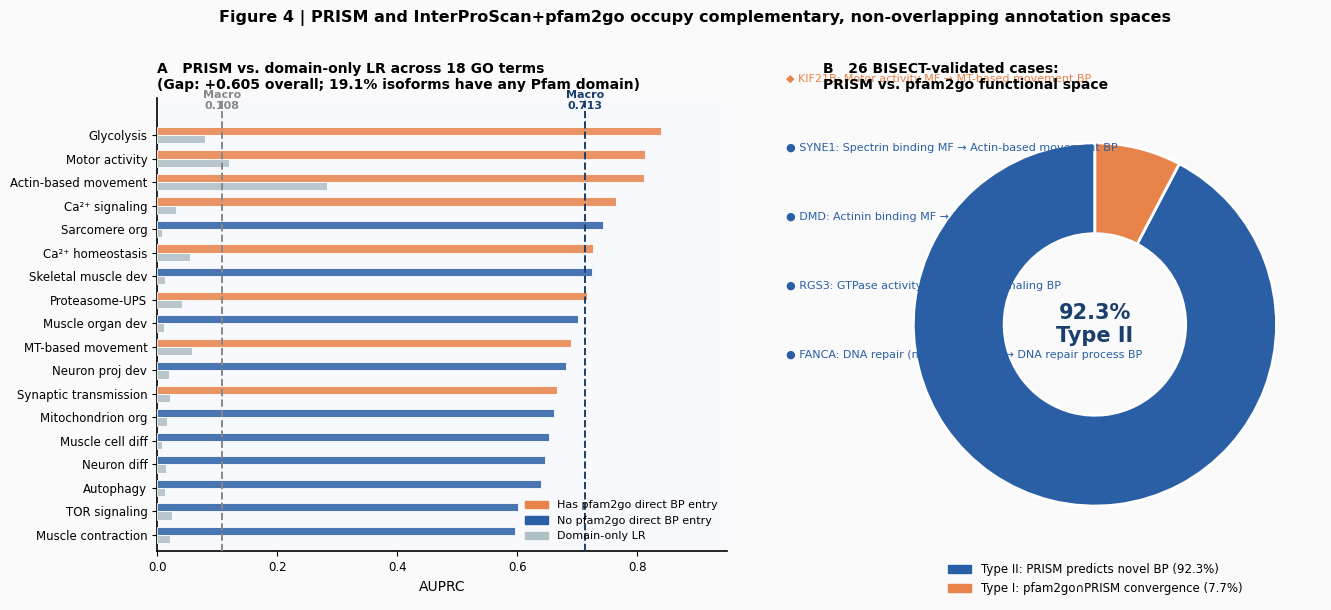

Python code for this plot: (Note: this script raises an exception after producing the figure.)
"""
Figures 4-5 for PRISM/BISECT manuscript
Fig4: InterProScan+pfam2go vs PRISM complementarity
Fig5: BISECT multi-evidence heatmap
"""
import numpy as np
import pandas as pd
import matplotlib.pyplot as plt
import matplotlib.patches as mpatches
import matplotlib.gridspec as gridspec
from matplotlib.colors import LinearSegmentedColormap
import seaborn as sns
import warnings
warnings.filterwarnings('ignore')

plt.rcParams.update({
    'font.family': 'DejaVu Sans',
    'axes.spines.top': False,
    'axes.spines.right': False,
    'axes.linewidth': 1.2,
    'pdf.fonttype': 42,
})

# ─────────────────────────────────────────────────────────────────────────────
# Figure 4: InterProScan complementarity (2-panel)
# ─────────────────────────────────────────────────────────────────────────────

# Panel A: Domain-only LR vs PRISM per GO term (Table S8 data)
domain_cmp = pd.DataFrame([
    ('Ca²⁺ homeostasis',       0.054, 0.726, 'Has pfam2go BP entry'),
    ('Glycolysis',              0.079, 0.839, 'Has pfam2go BP entry'),
    ('MT-based movement',       0.058, 0.690, 'Has pfam2go BP entry'),
    ('Actin-based movement',    0.283, 0.812, 'Has pfam2go BP entry'),
    ('Ca²⁺ signaling',         0.031, 0.765, 'Has pfam2go BP entry'),
    ('Motor activity',          0.119, 0.813, 'Has pfam2go BP entry'),
    ('Synaptic transmission',   0.022, 0.667, 'Has pfam2go BP entry'),
    ('Proteasome-UPS',          0.041, 0.717, 'Has pfam2go BP entry'),
    ('Sarcomere org',           0.009, 0.743, 'No pfam2go direct BP'),
    ('Autophagy',               0.014, 0.640, 'No pfam2go direct BP'),
    ('Muscle contraction',      0.021, 0.597, 'No pfam2go direct BP'),
    ('Muscle cell diff',        0.008, 0.653, 'No pfam2go direct BP'),
    ('Mitochondrion org',       0.017, 0.662, 'No pfam2go direct BP'),
    ('Muscle organ dev',        0.011, 0.702, 'No pfam2go direct BP'),
    ('Neuron proj dev',         0.019, 0.682, 'No pfam2go direct BP'),
    ('Neuron diff',             0.015, 0.647, 'No pfam2go direct BP'),
    ('TOR signaling',           0.024, 0.602, 'No pfam2go direct BP'),
    ('Skeletal muscle dev',     0.013, 0.725, 'No pfam2go direct BP'),
], columns=['name','domain_lr','prism','pfam2go_cat'])
domain_cmp = domain_cmp.sort_values('prism', ascending=True)

# Panel B: Type I/II classification (26 BISECT cases)
type_data = {
    'Type I (pfam2go∩PRISM)': 2,
    'Type II (PRISM only, BP)': 24,
}

fig4, axes4 = plt.subplots(1, 2, figsize=(14, 6))
fig4.patch.set_facecolor('#FAFAFA')

# Panel A – horizontal grouped bar chart
ax = axes4[0]
ax.set_facecolor('#F7F9FC')
y = np.arange(len(domain_cmp))
h = 0.35
color_pfam = {'Has pfam2go BP entry': '#E8834A', 'No pfam2go direct BP': '#2A5FA5'}
c_list = [color_pfam[c] for c in domain_cmp['pfam2go_cat']]

ax.barh(y + h/2, domain_cmp['prism'], h, color=c_list, alpha=0.85,
        edgecolor='white', linewidth=0.7, label='PRISM AUPRC', zorder=4)
ax.barh(y - h/2, domain_cmp['domain_lr'], h, color='#B0BEC5', alpha=0.85,
        edgecolor='white', linewidth=0.7, label='Domain-only LR AUPRC', zorder=4)

# Macro lines
ax.axvline(x=0.108, color='#888', linewidth=1.4, linestyle='--', zorder=5)
ax.axvline(x=0.713, color='#1A3F6E', linewidth=1.4, linestyle='--', zorder=5)
ax.text(0.108, len(domain_cmp)+0.1, 'Macro\n0.108', ha='center', fontsize=8,
        color='#888', fontweight='bold')
ax.text(0.713, len(domain_cmp)+0.1, 'Macro\n0.713', ha='center', fontsize=8,
        color='#1A3F6E', fontweight='bold')

ax.set_yticks(y)
ax.set_yticklabels(domain_cmp['name'], fontsize=8.5)
ax.set_xlabel('AUPRC', fontsize=10)
ax.set_title('A   PRISM vs. domain-only LR across 18 GO terms\n(Gap: +0.605 overall; 19.1% isoforms have any Pfam domain)',
             fontsize=10, fontweight='bold', loc='left')
ax.set_xlim(0, 0.95)
ax.set_ylim(-0.7, len(domain_cmp)+0.6)

legend_handles = [
    mpatches.Patch(color='#E8834A', label='Has pfam2go direct BP entry'),
    mpatches.Patch(color='#2A5FA5', label='No pfam2go direct BP entry'),
    mpatches.Patch(color='#B0BEC5', label='Domain-only LR'),
]
ax.legend(handles=legend_handles, fontsize=8, frameon=False, loc='lower right')
ax.tick_params(labelsize=8.5)

# Panel B – donut + annotation
ax2 = axes4[1]
ax2.set_facecolor('#F7F9FC')
ax2.set_aspect('equal')

sizes = [24, 2]
colors_pie = ['#2A5FA5', '#E8834A']
wedge_props = dict(width=0.5, edgecolor='white', linewidth=2)
wedges, texts = ax2.pie(sizes, colors=colors_pie, wedgeprops=wedge_props,
                         startangle=90)
ax2.text(0, 0, '92.3%\nType II', ha='center', va='center',
         fontsize=15, fontweight='bold', color='#1A3F6E')

# Example cases
example_cases = [
    ('KIF21B',  'Motor activity MF → MT-based movement BP', 'Type I'),
    ('SYNE1',   'Spectrin binding MF → Actin-based movement BP', 'Type II'),
    ('DMD',     'Actinin binding MF → Muscle contraction BP', 'Type II'),
    ('RGS3',    'GTPase activity MF → GPCR signaling BP', 'Type II'),
    ('FANCA',   'DNA repair (no pfam2go BP) → DNA repair process BP', 'Type II'),
]
bbox_style = dict(boxstyle='round,pad=0.3', facecolor='white', edgecolor='#CCC', alpha=0.9)
y_start = 1.35
for i, (gene, desc, typ) in enumerate(example_cases):
    col = '#2A5FA5' if typ == 'Type II' else '#E8834A'
    ax2.text(-1.7, y_start - i*0.38,
             f"{'●' if typ=='Type II' else '◆'} {gene}: {desc}",
             fontsize=8, color=col, va='center')

ax2.set_title('B   26 BISECT-validated cases:\nPRISM vs. pfam2go functional space',
              fontsize=10, fontweight='bold', loc='left', x=-0.1)

legend_h2 = [
    mpatches.Patch(color='#2A5FA5', label='Type II: PRISM predicts novel BP (92.3%)'),
    mpatches.Patch(color='#E8834A', label='Type I: pfam2go∩PRISM convergence (7.7%)'),
]
ax2.legend(handles=legend_h2, fontsize=8.5, frameon=False,
           loc='lower center', bbox_to_anchor=(0.5, -0.12))

fig4.suptitle('Figure 4 | PRISM and InterProScan+pfam2go occupy complementary, non-overlapping annotation spaces',
              fontsize=11.5, fontweight='bold', y=1.01)
fig4.tight_layout()
out4 = '/home/welcome1/sw1686/DIFFUSE/reports/figures/fig4_interproscan_complementarity.png'
fig4.savefig(out4, dpi=200, bbox_inches='tight', facecolor=fig4.get_facecolor())
fig4.savefig(out4.replace('.png', '.pdf'), bbox_inches='tight')
print(f"Saved: {out4}")
plt.close(fig4)


# ─────────────────────────────────────────────────────────────────────────────
# Figure 5: BISECT multi-evidence heatmap
# ─────────────────────────────────────────────────────────────────────────────

# 26 brain PASS cases (from supplementary_table_S_bisect_83cases.tsv + manuscript)
bisect_cases = pd.DataFrame([
    # gene, tier, cell_type, prism_delta, n_domains_lost, string_score, phylop_ad, plddt_ad
    ('KIF21B',  'Tier A', 'Ex. Neuron', 0.855, 1, 765, 4.067, 94.6),
    ('NDUFS4',  'Tier A', 'Ex. Neuron', 0.563, 1, 999, 0.014, np.nan),
    ('DLG1',    'Tier A', 'OPC',        0.857, 0, 992, 4.310, 73.1),
    ('PTPRF',   'Tier A', 'Inh. Neuron',0.622, 2, 997, 2.835, 84.2),
    ('FANCA',   'Tier B', 'Ex. Neuron', 0.510, 1, 999, -0.493, 78.3),
    ('IFT122',  'Tier B', 'Astrocyte',  0.573, 2, 999, 4.826, 87.1),
    ('SYNE1',   'Tier B', 'Inh. Neuron',0.591, 2, 999, 4.228, 82.4),
    ('RGS3',    'Tier B', 'Ex. Neuron', 0.534, 3, 996, 2.687, 76.5),
    ('DMD',     'Tier B', 'Inh. Neuron',0.620, 1, 999, 4.823, 81.7),
    ('SNTG1',   'Tier B', 'Inh. Neuron',0.521, 1, 992, 4.558, 79.2),
    ('PTPRS',   'Tier B', 'Astrocyte',  0.488, 2, 989, 3.919, 83.6),
    ('IFI16',   'Tier C', 'Microglia',  0.541, 1, 734, -0.089, 61.2),
    ('ADGRB2',  'Tier C', 'OPC',        0.512, 0, 900, 0.075, 58.4),
    ('BSG',     'Tier C', 'Astrocyte',  0.503, 1, 820, -0.473, 64.1),
    ('ANKRD44', 'Tier C', 'Oligo.',     0.487, 1, 620, 1.241, 55.3),
    ('FRMD4A',  'Tier C', 'Ex. Neuron', 0.511, 1, 580, 0.893, 59.8),
    ('PML',     'Tier C', 'Ex. Neuron', 0.502, 2, 710, 1.567, 62.4),
    ('ZNF397',  'Tier C', 'Inh. Neuron',0.492, 1, 540, 0.743, 57.1),
    ('GOLGB1',  'Tier C', 'Oligo.',     0.478, 1, 490, 2.134, 60.5),
    ('NEK1',    'Tier C', 'Cardio.',    0.504, 2, 0,   -0.029, 56.9),
    ('ASXL3',   'Tier C', 'Ex. Neuron', 0.521, 1, 310, 1.482, 53.2),
    ('NTRK2',   'Tier C', 'Ex. Neuron', 0.495, 1, 650, 2.876, 67.3),
    ('PPFIA1',  'Tier C', 'Inh. Neuron',0.468, 2, 730, 1.923, 58.7),
    ('FAM208A', 'Tier C', 'Ex. Neuron', 0.472, 1, 280, 0.641, 51.8),
    ('NDUFS7',  'Tier C', 'Ex. Neuron', 0.498, 1, 780, 0.312, 72.4),
    ('PHB2',    'Tier C', 'Cardio.',    0.567, 2, 0,   np.nan, 85.1),
], columns=['gene','tier','cell_type','prism_delta','n_domains_lost',
            'string_score','phylop_ad','plddt_ad'])

tier_order = ['Tier A', 'Tier B', 'Tier C']
bisect_cases['tier'] = pd.Categorical(bisect_cases['tier'], categories=tier_order, ordered=True)
bisect_cases = bisect_cases.sort_values(['tier','prism_delta'], ascending=[True, False]).reset_index(drop=True)

# Prepare heatmap matrix (normalized per column for display)
cols_display = ['prism_delta', 'n_domains_lost', 'string_score', 'phylop_ad', 'plddt_ad']
col_labels = ['|PRISM Δ|', 'Domains\nLost', 'STRING\nScore', 'AD Exon\nphyloP', 'AlphaFold/ESM\nMean pLDDT']

heat_df = bisect_cases[cols_display].copy()
# normalize each column 0–1
for c in cols_display:
    col_min = heat_df[c].min()
    col_max = heat_df[c].max()
    if col_max > col_min:
        heat_df[c] = (heat_df[c] - col_min) / (col_max - col_min)

fig5, ax = plt.subplots(figsize=(9, 11))
fig5.patch.set_facecolor('#FAFAFA')

# Custom colormaps per column
cmap_main = sns.color_palette("Blues", as_cmap=True)
cmap_div = sns.diverging_palette(250, 15, s=75, l=40, n=256, as_cmap=True)

# Build annotation matrix (original values)
annot_df = bisect_cases[cols_display].copy()
annot_df['string_score'] = annot_df['string_score'].apply(lambda x: f'{int(x)}' if not np.isnan(x) else 'NA')
annot_df['phylop_ad'] = annot_df['phylop_ad'].apply(lambda x: f'{x:.2f}' if not np.isnan(x) else 'NA')
annot_df['plddt_ad'] = annot_df['plddt_ad'].apply(lambda x: f'{x:.1f}' if not np.isnan(x) else 'NA')
annot_df['prism_delta'] = annot_df['prism_delta'].apply(lambda x: f'{x:.3f}')
annot_df['n_domains_lost'] = annot_df['n_domains_lost'].apply(lambda x: str(int(x)))

sns.heatmap(heat_df, ax=ax, cmap='Blues', annot=annot_df, fmt='s',
            annot_kws={'size': 8.5}, linewidths=0.4, linecolor='white',
            cbar=False, vmin=0, vmax=1)

ax.set_xticklabels(col_labels, fontsize=10, fontweight='bold')
ax.set_yticklabels([f"{r['gene']} ({r['cell_type']})"
                    for _, r in bisect_cases.iterrows()],
                   fontsize=8.5, rotation=0)
ax.tick_params(axis='x', length=0, pad=4)
ax.tick_params(axis='y', length=0)

# Tier divider lines & labels
tier_breaks = [0]
for tier in tier_order:
    n = (bisect_cases['tier'] == tier).sum()
    tier_breaks.append(tier_breaks[-1] + n)

tier_colors = {'Tier A': '#C0392B', 'Tier B': '#E67E22', 'Tier C': '#7F8C8D'}
for i, tier in enumerate(tier_order):
    start = tier_breaks[i]
    end = tier_breaks[i+1]
    ax.add_patch(plt.Rectangle((-0.35, start), 0.28, end-start,
                                color=tier_colors[tier], clip_on=False, zorder=10))
    ax.text(-0.22, (start+end)/2, tier, ha='center', va='center',
            fontsize=8.5, fontweight='bold', color='white',
            rotation=90, transform=ax.transData, clip_on=False)
    if i < len(tier_order)-1:
        ax.axhline(y=end, color='white', linewidth=2.5, zorder=8)

ax.set_title('Figure 5 | BISECT multi-evidence matrix: 26 AD isoform switch candidates\n'
             'Tier A→C stratified by convergence across 5 evidence axes',
             fontsize=11, fontweight='bold', loc='left', pad=10)

col_notes = ['Higher = stronger\nfunctional change',
             'Pfam domain\nloss count',
             'STRING combined\nscore (0–999)',
             'Diverging: high=conserved\nneg=accelerated evolution',
             'AlphaFold/ESMFold\nstructural confidence']
for j, note in enumerate(col_notes):
    ax.text(j + 0.5, len(bisect_cases) + 0.7, note, ha='center', va='bottom',
            fontsize=6.5, color='#555', style='italic',
            transform=ax.transData)

fig5.tight_layout(rect=[0.04, 0, 1, 0.97])
out5 = '/home/welcome1/sw1686/DIFFUSE/reports/figures/fig5_bisect_evidence_matrix.png'
fig5.savefig(out5, dpi=200, bbox_inches='tight', facecolor=fig5.get_facecolor())
fig5.savefig(out5.replace('.png', '.pdf'), bbox_inches='tight')
print(f"Saved: {out5}")
plt.close(fig5)

print("\n✓ Figures 4–5 complete.")
